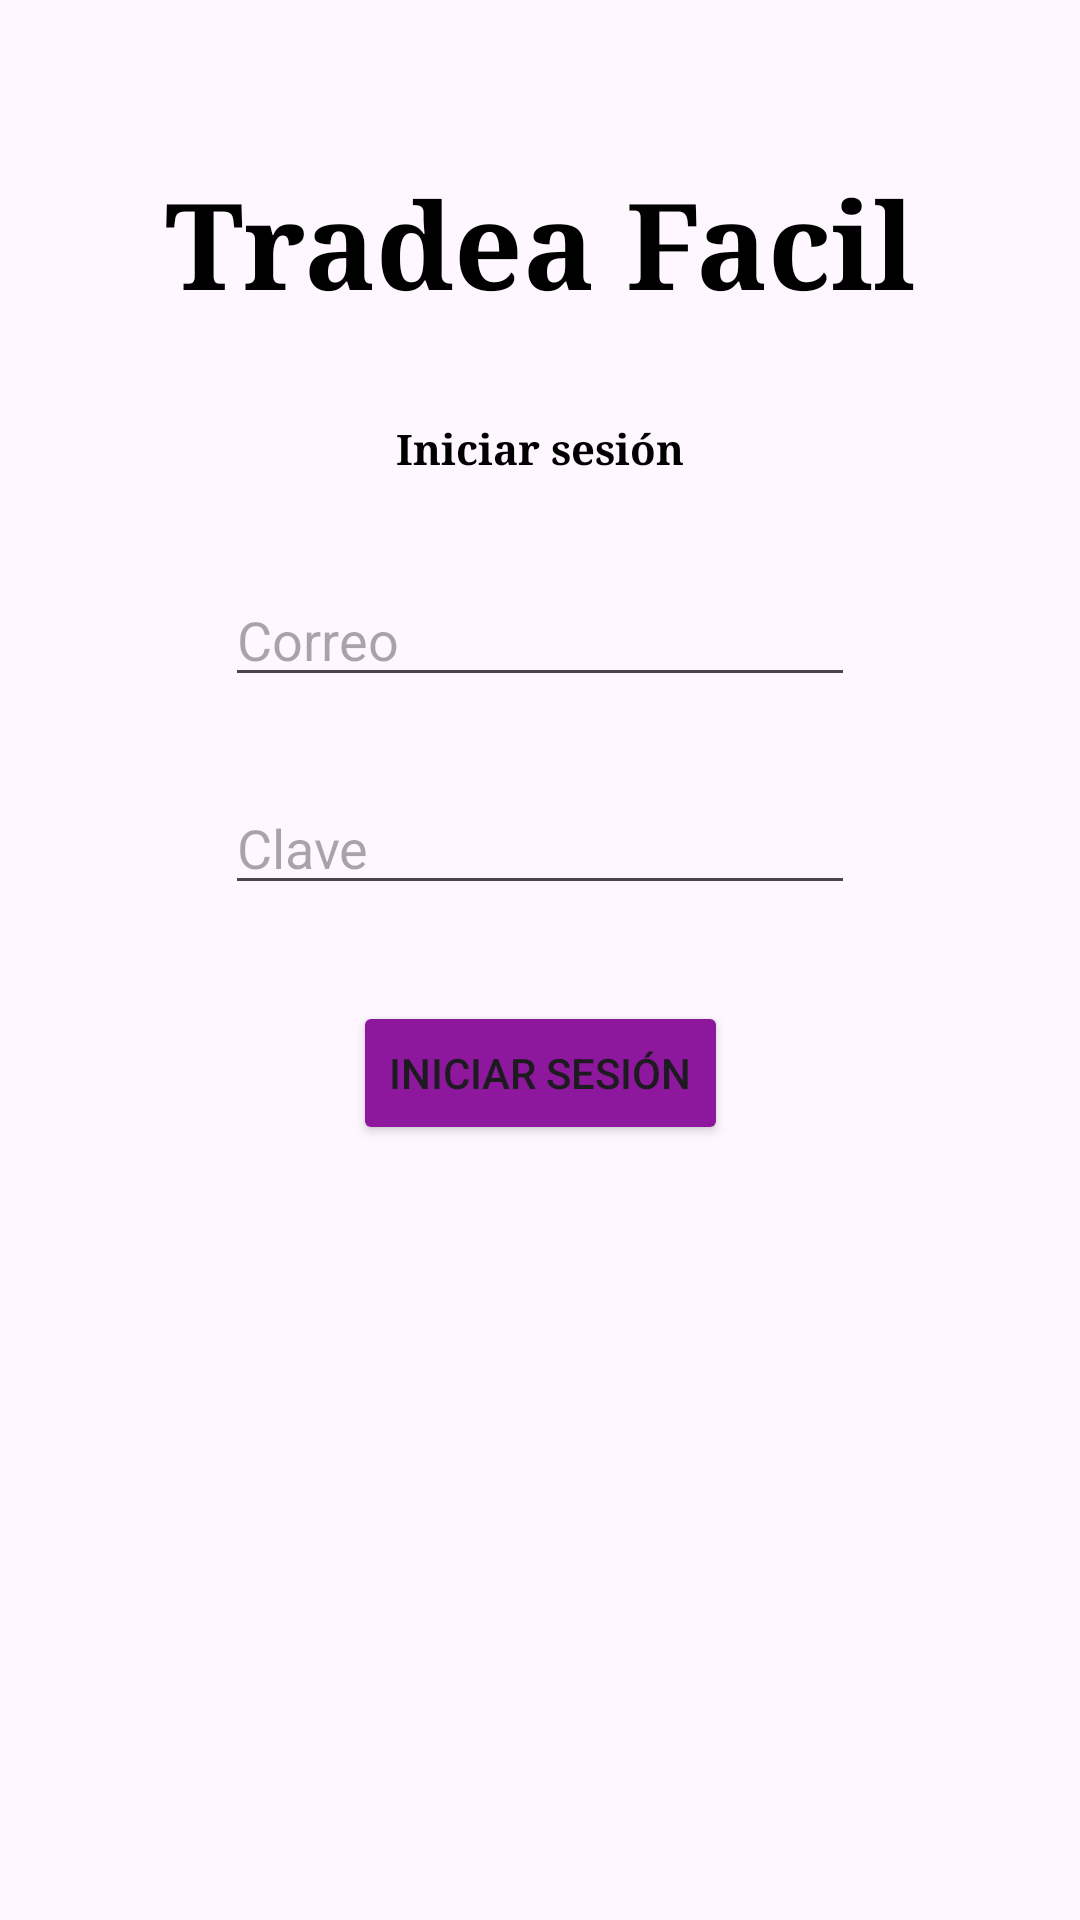

Write the Android layout XML for this screen, with the resource values it uses.
<!-- AndroidManifest.xml: application theme Theme.AppTradeaJavaXML -->
<!-- res/layout/activity_iniciar_sesion.xml -->
<?xml version="1.0" encoding="utf-8"?>
<androidx.constraintlayout.widget.ConstraintLayout xmlns:android="http://schemas.android.com/apk/res/android"
    xmlns:app="http://schemas.android.com/apk/res-auto"
    xmlns:tools="http://schemas.android.com/tools"
    android:id="@+id/main"
    android:layout_width="match_parent"
    android:layout_height="match_parent"
    tools:context=".IniciarSesion">

    <TextView
        android:id="@+id/tvTituloNombreAppIniciar"
        style="@style/app_name_init_black_style"
        android:layout_width="wrap_content"
        android:layout_height="wrap_content"
        android:layout_margin="54dp"
        android:text="@string/app_title"
        app:layout_constraintEnd_toEndOf="parent"
        app:layout_constraintStart_toStartOf="parent"
        app:layout_constraintTop_toTopOf="parent" />

    <TextView
        android:id="@+id/tvTituloIniciarSesion"
        style="@style/title1_bold_black_style"
        android:layout_width="wrap_content"
        android:layout_height="wrap_content"
        android:layout_margin="32dp"
        android:text="@string/sign_in"
        app:layout_constraintEnd_toEndOf="parent"
        app:layout_constraintStart_toStartOf="parent"
        app:layout_constraintTop_toBottomOf="@+id/tvTituloNombreAppIniciar" />

    <EditText
        android:id="@+id/etUsuario"
        android:layout_width="wrap_content"
        android:layout_height="wrap_content"
        android:layout_margin="32dp"
        android:ems="10"
        android:hint="Correo"
        android:inputType="textEmailAddress"
        app:layout_constraintEnd_toEndOf="parent"
        app:layout_constraintStart_toStartOf="parent"
        app:layout_constraintTop_toBottomOf="@+id/tvTituloIniciarSesion"/>

    <EditText
        android:id="@+id/etClaveIniciar"
        android:layout_width="wrap_content"
        android:layout_height="wrap_content"
        android:layout_margin="28dp"
        android:ems="10"
        android:hint="Clave"
        android:inputType="textPassword"
        app:layout_constraintEnd_toEndOf="parent"
        app:layout_constraintStart_toStartOf="parent"
        app:layout_constraintTop_toBottomOf="@+id/etUsuario" />

    <Button
        android:id="@+id/btnIniciaSesion"
        android:layout_width="wrap_content"
        android:layout_height="wrap_content"
        android:layout_margin="32dp"
        android:text="@string/sign_in"
        android:backgroundTint="@color/primary"
        app:layout_constraintEnd_toEndOf="parent"
        app:layout_constraintStart_toStartOf="parent"
        app:layout_constraintTop_toBottomOf="@+id/etClaveIniciar" />

</androidx.constraintlayout.widget.ConstraintLayout>
<!-- resources referenced by this layout -->
<resources>
  <color name="primary">#8D179D</color>
  <string name="app_title">Tradea Facil</string>
  <string name="sign_in">Iniciar sesión</string>
  <style name="app_name_init_black_style">
          <item name="android:textSize">@dimen/app_name_size</item>&gt;
          <item name="android:textColor">@color/black</item>
          <item name="android:textStyle">bold</item>
          <item name="android:typeface">serif</item>
      </style>
  <style name="title1_bold_black_style">
          <item name="android:textSize">@dimen/title1_size</item>&gt;
          <item name="android:textColor">@color/black</item>
          <item name="android:textStyle">bold</item>
          <item name="android:typeface">serif</item>
      </style>
  <style name="Theme.AppTradeaJavaXML" parent="Base.Theme.AppTradeaJavaXML" />
  <dimen name="app_name_size">40sp</dimen>
  <color name="black">#FF000000</color>
  <style name="Base.Theme.AppTradeaJavaXML" parent="Theme.Material3.DayNight.NoActionBar">
          
          
      </style>
</resources>
